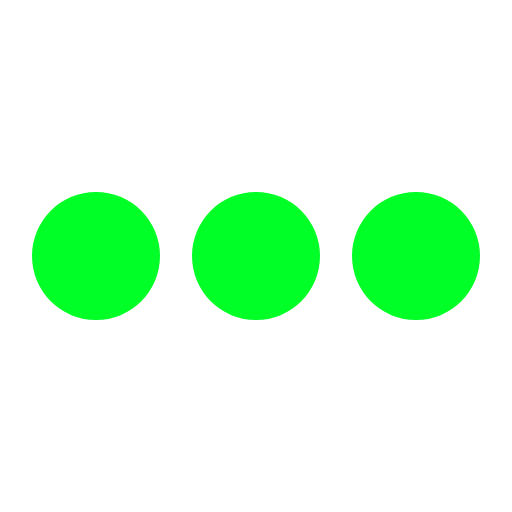
t = 0.00 s
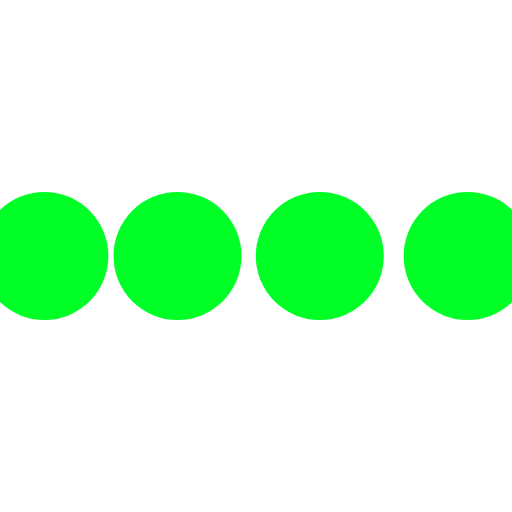
t = 0.10 s
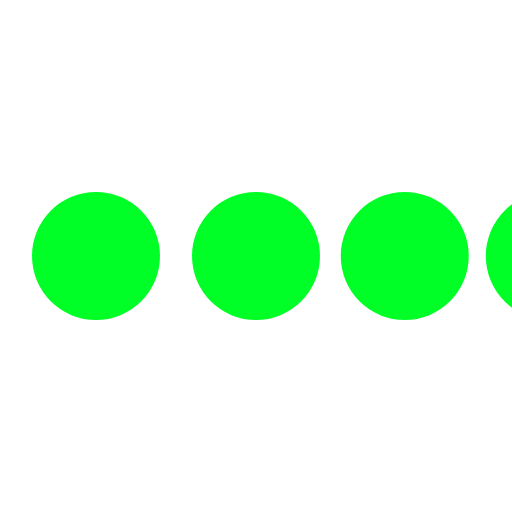
t = 0.30 s
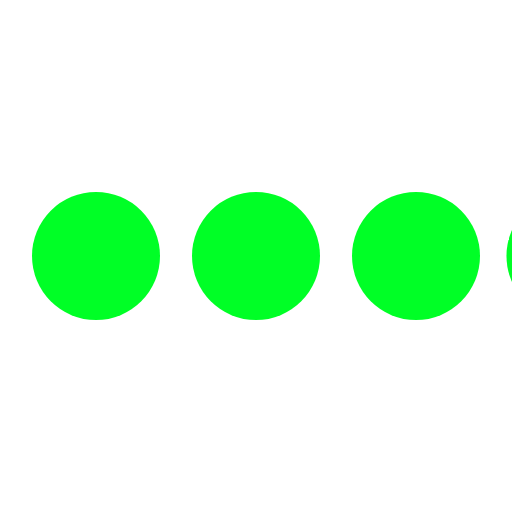
t = 0.40 s
t = 0.50 s: frame unchanged from t = 0.00 s, image omitted
t = 0.70 s: frame unchanged from t = 0.00 s, image omitted

The animated SVG that drew these frames (rendered in a browser with its animation timeline set to each time). Animation: 4 SMIL elements (animateTransform=4); one cycle of 0.80 s, repeats indefinitely.

<svg class="icon-loading" xmlns="http://www.w3.org/2000/svg" viewBox="0 0 32 32" width="32" height="32" fill="#00ff26">
    <path transform="translate(-8 0)" d="M4 12 A4 4 0 0 0 4 20 A4 4 0 0 0 4 12">
        <animateTransform attributeName="transform" type="translate" values="-8 0; 2 0; 2 0;" dur="0.8s"
                          repeatCount="indefinite" begin="0" keytimes="0;.25;1"
                          keySplines="0.2 0.2 0.4 0.8;0.2 0.6 0.4 0.8" calcMode="spline"/>
    </path>
    <path transform="translate(2 0)" d="M4 12 A4 4 0 0 0 4 20 A4 4 0 0 0 4 12">
        <animateTransform attributeName="transform" type="translate" values="2 0; 12 0; 12 0;" dur="0.8s"
                          repeatCount="indefinite" begin="0" keytimes="0;.35;1"
                          keySplines="0.2 0.2 0.4 0.8;0.2 0.6 0.4 0.8" calcMode="spline"/>
    </path>
    <path transform="translate(12 0)" d="M4 12 A4 4 0 0 0 4 20 A4 4 0 0 0 4 12">
        <animateTransform attributeName="transform" type="translate" values="12 0; 22 0; 22 0;" dur="0.8s"
                          repeatCount="indefinite" begin="0" keytimes="0;.45;1"
                          keySplines="0.2 0.2 0.4 0.8;0.2 0.6 0.4 0.8" calcMode="spline"/>
    </path>
    <path transform="translate(24 0)" d="M4 12 A4 4 0 0 0 4 20 A4 4 0 0 0 4 12">
        <animateTransform attributeName="transform" type="translate" values="22 0; 32 0; 32 0;" dur="0.8s"
                          repeatCount="indefinite" begin="0" keytimes="0;.55;1"
                          keySplines="0.2 0.2 0.4 0.8;0.2 0.6 0.4 0.8" calcMode="spline"/>
    </path>
</svg>
